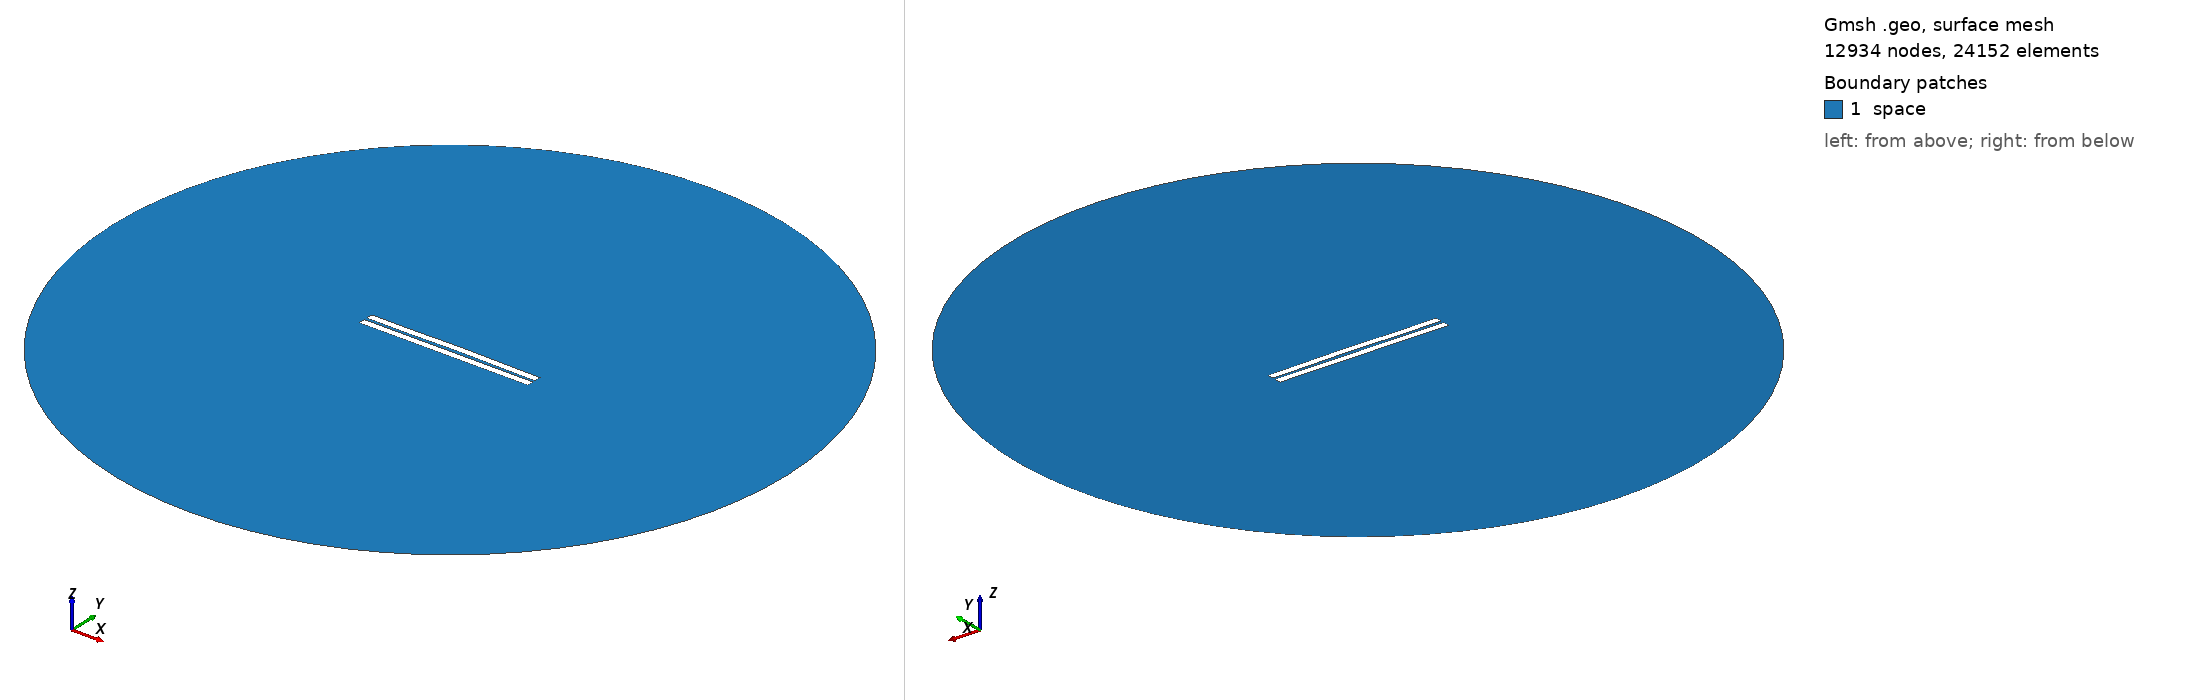

Gmsh geometry script, surface-meshed: 12934 nodes, 24152 surface elements. Boundary patches (legend numbers): 1 space. Left view from above one corner, right view from below the opposite corner. Legend entries are the model's physical surfaces. The drawing asked Gmsh for element sizes between 1% and 20% of the model's largest extent; the script's own settings can give other sizes.

=== 857.geo (drawn) ===
//---------------------------------------
// Geometry kernel
//---------------------------------------

SetFactory("OpenCASCADE");



//---------------------------------------
// Parameters of the geometry
//---------------------------------------

// Overetch of the upper plate
overetch = 0.0;

// Distance between the plates
distance = 1.75;

// Discretization over the x axis (for the deformation)
nx = 50; 

// Length of the plate
L = 100 - overetch; 

// Number of modes
n = 4; 

// 1st mode coefficient
coeff(1) = -0.075;
beta(1) = 0.596864 * 3.1415926535 / L;

// 2nd mode coefficient
coeff(2) = 0.15;
beta(2) = 1.49418 * 3.1415926535 / L;

// 3rd mode coefficient
coeff(3) = -0.075;
beta(3) = 2.50025 * 3.1415926535 / L;

// 4th mode coefficient
coeff(4) = -0.075;
beta(4) = 3.49999 * 3.1415926535 / L;



//---------------------------------------
// Upper plate (deformed rectangle)
//---------------------------------------

// Coordiantes of the upper plate
xmin = -50;
xmax = 50 - overetch;

// Height of the upper plate
yheight = 4 - 2 * overetch;

// Indexes of the points
UpperID[] = {};
LowerID[] = {};
LeftID[] = {};
RightID[] = {};

// Point index
p = 1;

// Horizontal edges
For i In {1:nx}
    x = xmin + (i-1)*(xmax - xmin)/(nx-1);

    y_bottom = distance / 2 + overetch;
    For j In {1:n}
        C = (Cosh(beta(j)*L) + Cos(beta(j)*L)) / (Sinh(beta(j)*L) + Sin(beta(j)*L));
        y_bottom  = y_bottom + coeff(j) * (Cosh(beta(j)*(x+50)) - Cos(beta(j)*(x+50)) - C * (Sinh(beta(j)*(x+50)) - Sin(beta(j)*(x+50))));
    EndFor

    y_top = y_bottom + yheight;

    Point(p) = {x, y_top, 0, 1.0};
    UpperID[i] = p;
    p = p + 1;

    Point(p) = {x, y_bottom, 0, 1.0};
    LowerID[i] = p;
    p = p + 1;
EndFor

// Create point lists
UpperPts[] = {}; LowerPts[] = {};
For i In {1:nx}
  UpperPts[] += {UpperID[i]};
  LowerPts[] += {LowerID[i]};
EndFor

// Build splines
Spline(1) = {UpperPts[]};
Spline(2) = {LowerPts[]};
Line(3) = {LowerPts[nx-1], UpperPts[nx-1]};
Line(4) = {LowerPts[0], UpperPts[0]};

// Build the plane surface
Curve Loop(1) = {2, 3, -1, -4};
Plane Surface(1) = {1};



//---------------------------------------
// Lower plate (rectangle)
//---------------------------------------

// Vertices
Point(1001) = {-50, -1, 0, 1.0};
Point(1002) = { 50, -1, 0, 1.0};
Point(1003) = { 50,  -5, 0, 1.0};
Point(1004) = {-50,  -5, 0, 1.0};

// Edges
Line(5) = {1001, 1002};
Line(6) = {1002, 1003};
Line(7) = {1003, 1004};
Line(8) = {1004, 1001};

// Plane surface
Line Loop(2) = {5, 6, 7, 8};
Plane Surface(2) = {2}; 



//---------------------------------------
// Outer (fictious) boundary
//---------------------------------------

// Points
Point(1005) = {0, 0, 0};       // Center
Point(1006) = {200, 0, 0};     // Start point
Point(1007) = {0, 200, 0};     // 90 degrees
Point(1008) = {-200, 0, 0};    // 180 degrees
Point(1009) = {0, -200, 0};    // 270 degrees

// Circle arcs (each needs start, center, end)
Circle(9) = {1006, 1005, 1007};
Circle(10) = {1007, 1005, 1008};
Circle(11) = {1008, 1005, 1009};
Circle(12) = {1009, 1005, 1006};

// Plane surface for the entire domain
Curve Loop(3) = {9, 10, 11, 12};
Surface(3) = {3};

// Subtract the plates from the whole domain to obtain the actual domain where we want to solve the equations
BooleanDifference{ Surface{3}; Delete; }{ Surface{1}; Surface{2}; Delete; }




//---------------------------------------
// Transfinite Lines/Curves
//---------------------------------------

// Set the number of points on the boundaries
r = 7;

// Plates
Transfinite Curve {1, 2} = 50*r Using Progression 1;
Transfinite Curve {3, 4} = 2*r Using Progression 1;
Transfinite Line {5, 7} = 50*r Using Progression 1;
Transfinite Line {6, 8} = 2*r Using Progression 1;

// Outer boundary
Transfinite Line {9, 10, 11, 12} = 20 Using Progression 1;



//---------------------------------------
// Physical groups
//---------------------------------------                

// Physical curves (boundaries)
Physical Line("force_segment", 10) = {2};
Physical Line("upper_plate", 11) = {1, 3, 4};
Physical Line("lower_plate", 12) = {5, 6, 7, 8};
Physical Line("boundary", 20) = {9, 10, 11, 12};

// Physical Surfaces
Physical Surface("space", 30) = {3};



//---------------------------------------
// 6. Generate the Mesh
//---------------------------------------

// 2D mesh generation
Mesh 2;
